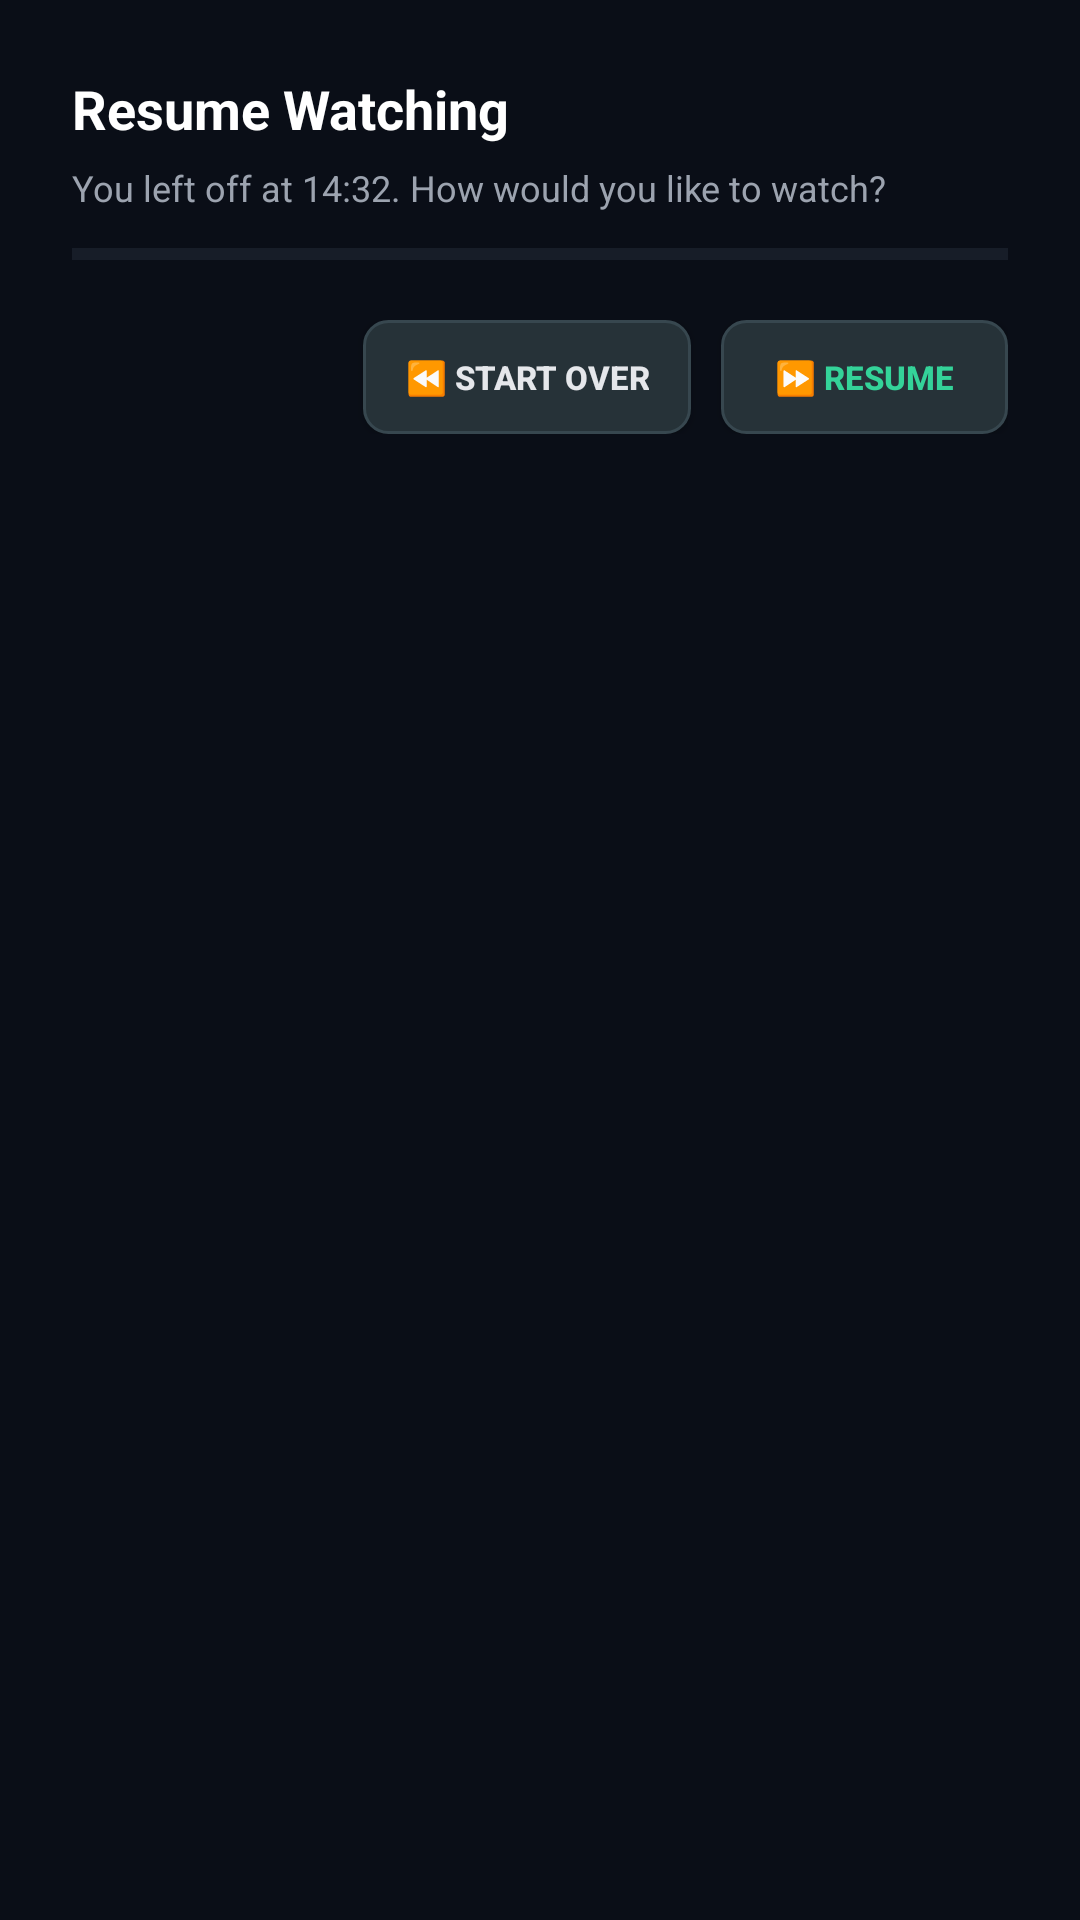

Write the Android layout XML for this screen, with the resource values it uses.
<!-- AndroidManifest.xml: application theme Theme.7ReelsTV -->
<!-- res/layout/dialog_resume_prompt.xml -->
<?xml version="1.0" encoding="utf-8"?>
<LinearLayout xmlns:android="http://schemas.android.com/apk/res/android"
    android:layout_width="420dp"
    android:layout_height="wrap_content"
    android:background="#0A0E17"
    android:padding="24dp"
    android:orientation="vertical">

    <TextView
        android:id="@+id/textResumeTitle"
        android:layout_width="match_parent"
        android:layout_height="wrap_content"
        android:text="Resume Watching"
        android:textColor="@color/white"
        android:textSize="18sp"
        android:textStyle="bold" />

    <TextView
        android:id="@+id/textResumeSubtitle"
        android:layout_width="match_parent"
        android:layout_height="wrap_content"
        android:layout_marginTop="6dp"
        android:text="You left off at 14:32. How would you like to watch?"
        android:textColor="@color/text_secondary"
        android:textSize="12sp" />

    
    <ProgressBar
        android:id="@+id/progressResume"
        style="?android:attr/progressBarStyleHorizontal"
        android:layout_width="match_parent"
        android:layout_height="4dp"
        android:layout_marginTop="12dp"
        android:max="100"
        android:progress="0"
        android:progressTint="@color/brand_emerald"
        android:progressBackgroundTint="#374151" />

    
    <LinearLayout
        android:layout_width="match_parent"
        android:layout_height="wrap_content"
        android:layout_marginTop="20dp"
        android:gravity="end"
        android:orientation="horizontal">

        <Button
            android:id="@+id/btnResumeStartOver"
            android:layout_width="wrap_content"
            android:layout_height="38dp"
            android:layout_marginEnd="10dp"
            android:background="@drawable/bg_tv_button"
            android:focusable="true"
            android:focusableInTouchMode="true"
            android:paddingHorizontal="14dp"
            android:text="⏪ Start Over"
            android:textColor="#E5E7EB"
            android:textSize="11sp"
            android:textStyle="bold" />

        <Button
            android:id="@+id/btnResumePlay"
            android:layout_width="wrap_content"
            android:layout_height="38dp"
            android:background="@drawable/bg_tv_button"
            android:focusable="true"
            android:focusableInTouchMode="true"
            android:paddingHorizontal="18dp"
            android:text="⏩ Resume"
            android:textColor="@color/brand_emerald_light"
            android:textSize="11sp"
            android:textStyle="bold" />

    </LinearLayout>

</LinearLayout>
<!-- resources referenced by this layout -->
<resources>
  <color name="brand_emerald">#10B981</color>
  <color name="brand_emerald_light">#34D399</color>
  <color name="text_secondary">#9CA3AF</color>
  <color name="white">#FFFFFF</color>
  <!-- drawable bg_tv_button (drawable) -->
  <?xml version="1.0" encoding="utf-8"?>
  <selector xmlns:android="http://schemas.android.com/apk/res/android">
      <item android:state_focused="true">
          <shape android:shape="rectangle">
              <corners android:radius="8dp" />
              <solid android:color="@color/brand_emerald" />
              <stroke android:width="2dp" android:color="@color/white" />
          </shape>
      </item>
      <item>
          <shape android:shape="rectangle">
              <corners android:radius="8dp" />
              <solid android:color="#263238" />
              <stroke android:width="1dp" android:color="#37474F" />
          </shape>
      </item>
  </selector>
  <style name="Theme.7ReelsTV" parent="Theme.AppCompat.NoActionBar">
          <item name="android:windowNoTitle">true</item>
          <item name="android:windowActionBar">false</item>
          <item name="android:windowFullscreen">true</item>
          <item name="android:windowContentOverlay">@null</item>
          <item name="android:windowBackground">@color/black</item>
          <item name="android:colorBackground">@color/black</item>
          <item name="android:navigationBarColor">@color/black</item>
          <item name="android:statusBarColor">@color/black</item>
      </style>
  <color name="black">#000000</color>
</resources>
